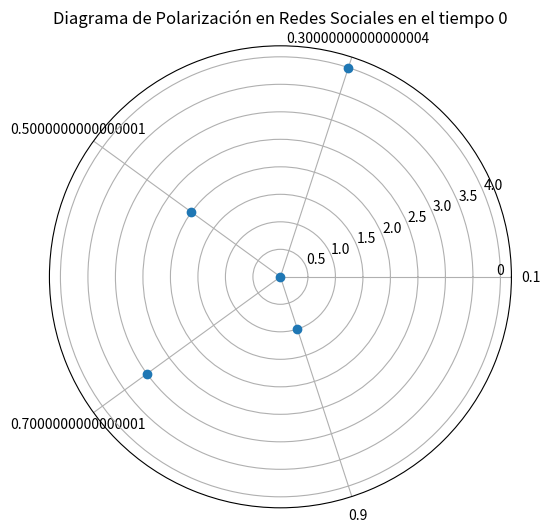
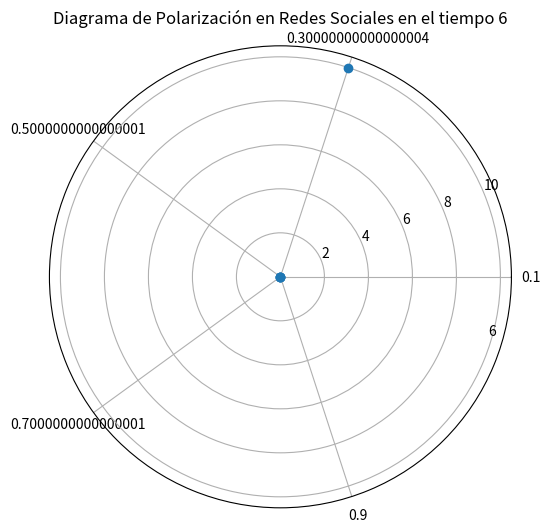
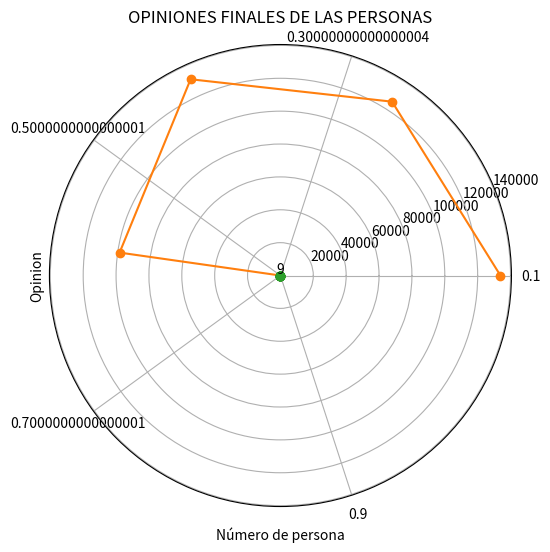

These charts were generated, in order, by the following Python code:
# [redacted]
# [redacted]

import sys
import random as ran
import numpy as np
import matplotlib.pyplot as plt

# sys.set_int_max_str_digits(10000000)

def main():
    global tamañoGrafo, cantidadIteraciones
    tamañoGrafo = 10
    cantidadAristas = 3
    cantidadIntervalos = 5
    cantidadIteraciones = 10

    S = 0 # Semilla aleatoria
    ran.seed(S) # Generador de numeros random con S
    np.random.seed(S) # Generador de numeros random de numpy

    grafo, opiniones = GeneracionGrafoBA(tamañoGrafo, cantidadAristas) # Grafo, influencia y opiniones generados con Barabasi Albert
    print(grafo)
    print(opiniones)
    grafo = sorted(grafo)
    print(grafo)

    opinionFinal = actualizacionNVeces(grafo, opiniones, cantidadIteraciones, cantidadIntervalos) # Estado final de las opiniones después de n iteraciones
    plt.plot(range(0, len(opinionFinal)), opinionFinal, linestyle='', marker='o')
    plt.title("OPINIONES FINALES DE LAS PERSONAS")
    plt.xlabel("Número de persona")
    plt.ylabel("Opinion")
    plt.show()


"""
Funcion para actualizar las opiniones de los nodos n veces.
    Entrada:
            Grafo: representado como lista de aristas, incluyendo la influencia que tiene un nodo al otro 
                (Influenciador, Influenciado, Influencia).
            opiniones iniciales: representada como una lista, en la que cada posicion x tiene la opinion del nodo x.
            n: un numero natural que nos dice cuantas veces se va a hacer la actualizacion de las opiniones.
    
    Salida: 
            Lista de opiniones en el tiempo n.
"""
def actualizacionNVeces(grafo, opinionesIniciales, n, h):
    opinionesN = opinionesIniciales
    mostrar = 0
    polarizacionFinal = []
    for i in range(n):
        mascaraBits = ran.randrange(0, 1<<len(grafo))
        print("Mascara:", mascaraBits)
        opinionesN = actualizacionOpinion(grafo, opinionesN, mascaraBits)
        intervalos, cantidadNodos, polar = polarizacion(h, opinionesN)
        polarizacionFinal.append(polar)
        if (mostrar == 5 or i == 0 or i == n-1):
            mostrar = 0
            plt.figure(figsize=(8, 6))
            plt.polar(np.linspace(0, 2 * np.pi, len(intervalos), endpoint=False), cantidadNodos, marker='o', linestyle='')
            plt.text(i, max(cantidadNodos), i, ha='center', va='bottom')
            plt.thetagrids(range(0, 360, int(360/len(intervalos))), labels=intervalos)
            plt.title(f"Diagrama de Polarización en Redes Sociales en el tiempo {i}")
        else:
            mostrar += 1

    plt.show()
    plt.plot(range(0, len(polarizacionFinal)), polarizacionFinal, label=i, marker='o')
    plt.title("Polarización de la opinión sobre un tema en redes sociales")
    plt.xlabel("Tiempo")
    plt.ylabel("Polarización de las opiniones")
    plt.show()

    return opinionesN


"""
Funcion para actualizar las opiniones de los nodos
    Entrada:
            Grafo: representado como lista de aristas, incluyendo la influencia que tiene un nodo al otro 
                (Influenciador, Influenciado, Influencia).
            opiniones: representada como una lista, en la que cada posicion x tiene la opinion del nodo x.
            mascaraBits: Un numero natural, que nos dice que aristas del grafo se deben utilizar para la actualizacion de las opiniones
                el bit mas significativo pertenece a la primera posicion de las aristas y así sucesivamente hasta llegar al bit menos significativo
                que pertenece a la ultima arista del grafo.

    Salida: 
            opinionesActualizadas: Lista de opiniones actualizadas dependiendo de las aristas representadas en la mascara de bits.
"""
def actualizacionOpinion(grafo, opiniones, mascaraBits):
    global tamañoGrafo
    opinionesActualizadas = list(opiniones)
    sumatoria = [0] * tamañoGrafo
    cantidadInfluencia = [0] * tamañoGrafo
    contador = 0
    posicionBit = len(grafo) - 1
    while(posicionBit >= 0): # Se recorre la lista de aristas.
        comprobacion = 1 << posicionBit
        activo = comprobacion & mascaraBits # Operaciones para saber si la arista en la posicion contador hace parte de la actualizacion.
        if (activo == comprobacion): # Se añade el b(v, u) * (a(v) - a(u)) a la sumatoria del nodo u.
            arista = grafo[posicionBit]
            nodoInfluenciador = arista[0]
            nodoInfluenciado = arista[1]
            influencia = arista[2]
            diferencia = opiniones[nodoInfluenciador] - opiniones[nodoInfluenciado]
            opinion = influencia * diferencia
            sumatoria[nodoInfluenciado] += opinion
            cantidadInfluencia[nodoInfluenciado] += 1

        contador += 1
        posicionBit -= 1
    
    # Se hace un ciclo para aplicar la formula final de la actualizacion de opinion y sumarlo a la opinion actual del nodo. 
    for i in range(len(sumatoria)):
        suma, cantidad = sumatoria[i], cantidadInfluencia[i]
        if (cantidad != 0):
            opinionFinal  = suma / cantidad
            opinionesActualizadas[i] += opinionFinal
    
    return opinionesActualizadas


"""
Funcion para generar el grafo con el modelo de Barabasi Albert
    Entrada: 
            cantidadNodos:  Un numero natural, que es la cantidad de nodos que se van a agregar al grafo, enumerados de 0 hasta cantidadNodos - 1.
            cantidadAristas: un numero natural, que es la cantidad de aristas que se van a crear de nodos anteriores a un nodo nuevo.

    Salida:
            grafo: Retorna un grafo representado como lista de aristas con pesos (u, v, peso), generado por el modelo de Barabasi Albert.
            opiniones: Una lista de opiniones del mismo tamaño que la cantidad de nodos, en donde cada posicion x representa la opinion del nodo x.
"""
def GeneracionGrafoBA(cantidadNodos, cantidadAristas):
    grafo, adyacencia =  grafoInicial(cantidadAristas) # Se genera un grafo inicial con (cantidadAristas + 1) nodos y sus aristas conectadas.
    opiniones = generarOpiniones(cantidadNodos) # Se genera la lista de opiniones de los nodos.
    cantidadTotalAristas = len(grafo)
    for nodo in range(cantidadAristas + 1, cantidadNodos):
        probabilidades = [numero / cantidadTotalAristas for numero in adyacencia] # Las probabilidades de que un nodo sea elegido para formar una arista con el nuevo nodo.
        nuevasAristas = set()
        while(len(nuevasAristas) < cantidadAristas):
            nuevoNodo = np.random.choice(range(0, nodo-1), p=probabilidades)
            if (nuevoNodo not in nuevasAristas): # Esto para que no se sumen mas adyacencias de la que deberian.
                nuevasAristas.add(nuevoNodo)
                # Se crea la nueva arista de la siguiente forma (influenciador, influenciado(NodoNuevo), peso)
                # Esto con el fin de simular lo que ocurriria en una red social, que el nodo que entra nuevo a la red
                # es influenciado por alguno de los nodos famosos o de vez en cuando alguno no tan famoso.
                nuevaArista = (nuevoNodo, nodo, generarInfluencia(adyacencia[nuevoNodo], nodo))
                grafo.append(nuevaArista)
                adyacencia[nuevoNodo] += 1
                cantidadTotalAristas += 1

        cantidadTotalAristas += 1
        adyacencia.append(1)

    return grafo, opiniones


"""
Funcion para gnerar un grafo inicial, que se utilizara en el algoritomo de Barabasi Albert
    Entrada:
            cantidadNodos: Un numero natural, que nos da la cantidad de nodos que debe tener el grafo.

    Salida:
            Grafo: Un grafo representado con lista de aristas.
            adyacencia: Una lista con tamaño igual a cantidadNodos, que en cada posicion v tenga a cuantos nodos influye el nodo v. 
"""
def grafoInicial(cantidadNodos):
    grafo = []
    adyacencia = [0] * cantidadNodos
    for i in range(cantidadNodos + 1):
        j = i - 1
        while (j >= 0): # En este ciclo se conectan los nodos que se crearon anteriormente con el nuevo nodo, para así decir que los viejos influyen a los nuevos.
            arista = (j, i, generarInfluencia(adyacencia[j], i))
            grafo.append(arista)
            adyacencia[j] += 1
            j -= 1

    return grafo, adyacencia


"""
Funcion para sacar la influencia que tiene un nodo sobre otro, dependiendo de la cantidad de nodos a los que ya influya y de la cantidad de nodos en ese momento.
    Entrada:
            Influencias: Un numero natural, que nos da la cantidad de nodos a los que influye el nodo de salida.
            CantidadNodos: Un numero natural, que nos da la cantidad de nodos que hay en el grafo al momento de generar la influencia.

    Salida:
            Influencia: Un numero real en el intervalo [0, 1], que nos da la influencia que va a tener un nodo sobre otro.
"""
def generarInfluencia(influencias, cantidadNodos):
    numero = ran.randrange(0, cantidadNodos)
    influencia = 0
    # Se genera un numero aleatorio desde 0 hasta la cantidadNodos
    # si este numero que se genero aleatoriamente es menor o igual va a tener una mayor influencia entonces los nodos 
    # que mayor cantidad de nodos influenciados tengan van a tener una mayor influencia sobre los nuevos nodos
    if (numero <= influencias):
        influencia = ran.uniform(0.5, 1.0000000001)
    else:
        influencia = ran.uniform(0, 0.5)

    return influencia


"""
Funcion para generar las opiniones iniciales de los nodos
    Entrada:
            cantidadNodos: Un numero natural, que es la cantidad de nodos en el grafo y que nos da la cantidad de opiniones que se deben generar.

    Salida:
            opiniones: Una lista con tamaño igual a la cantidad de nodos del grafo, que en la posicion x tiene la opinion del nodo x.
"""
def generarOpiniones(cantidadNodos):
    opiniones = []
    for n in range(cantidadNodos):
        opinionN = ran.uniform(0, 1.00000000001)
        opiniones.append(opinionN)

    return opiniones


"""
Función que nos separa las opiniones en h intervalos y nos da la polarizacion de la red social.
    Entrada:
            CantidadIntervalos: Un numero natural, que nos dice en cuantos intervalos queremos dividir las opiniones.
            opiniones: Una lista de opiniones de cada nodo dentro del grafo, en donde la posicion x tiene la opinion del nodo x.
    Salida:
            intervalos: Una lista con el punto medio de un intervalo 1/h.
            cantidadNodos: Una lista que en cada posición tiene la cantidad de nodos que están en ese intervalo de opinión.
            polar: Un numero real, que nos dice cual es la polarización de la red en ese momento. 
"""
def polarizacion(cantidadIntervalos, opiniones):
    intervalos = generarIntervalos(cantidadIntervalos)
    cantidadNodos = generarCantidadNodos(intervalos, opiniones, cantidadIntervalos)
    print(cantidadNodos)

    polar = formulaPolarizacion(cantidadIntervalos, intervalos, cantidadNodos)
    print(polar)

    return intervalos, cantidadNodos, polar


"""
Funcion para dividir la lista de intervalos en h intervalos del mismo tamaño, y poner el punto medio del intervalo.
    Entrada:
            h: Un numero natural, que nos dice en cuantos intervalos queremos dividir la lista de intervalos.
    Salida:
            intervalos: Una lista de h posiciones, que va a tener el punto medio de los intervalos anteriormente divididos.
"""
def generarIntervalos(h):
    intervalos = []
    acumulador = 1/h
    while(acumulador <= 1):
        mitad = acumulador - (1/(h*2))
        intervalos.append(mitad)
        acumulador += 1/h
    
    return intervalos


"""
Funcion para saber a que intervalo de opinion pertenecen los nodos del grafo.
    Entrada:
            intervalo: Una lista de h posiciones que tiene el punto medio del intervalo que representa de tamaño 1/h
            opiniones: Una lista de opiniones de cada nodo dentro del grafo, en donde la posicion x tiene la opinion del nodo x.
            h: Un numero natural, que nos dice cual es la cantidad de intervalos en la lista de intervalos

    Salida:
            cantidadNodos: Una lista de tamaño igual a la cantidad de intervalos divididos anteriormente, que tenga en la posicion x cuantos 
            nodos pertenecen a ese intervalo.
"""
def generarCantidadNodos(intervalo, opiniones, h):
    cantidadNodos = [0] * len(intervalo)
    for opinionNodo in opiniones:
        menor = 0
        mayor = len(intervalo)
        colocado = False

        while (menor <= mayor and not colocado):
            mitad = (menor + mayor) >> 1
            numeroIntervalo = intervalo[mitad]
            intervaloMayor = numeroIntervalo + (1/(h*2))
            intervaloMenor = numeroIntervalo - (1/(h*2))
            if (opinionNodo <= intervaloMayor and opinionNodo > intervaloMenor):
                cantidadNodos[mitad] += 1
                colocado = True
            else:
                if (opinionNodo > numeroIntervalo):
                    menor = mitad + 1
                elif (opinionNodo < numeroIntervalo):
                    mayor = mitad - 1

    return cantidadNodos


"""
Funcion que aplica la fórmula de polarización.
    Entrada:
            h: Un número natural, que nos dice cuantos intervalos de opiniones distintos hay.
            intervalos: Una lista que tiene el punto medio de cada intervalo.
            cantidadNodos: Una lista que tiene la cantidad de nodos que su opinión pertenece a ese intervalo.
    Salida:
            sumatoria: Un número natural, que nos dice cual es la polarización de la red.
"""
def formulaPolarizacion(h, intervalos, cantidadNodos):
    sumatoria = 0

    for i in range(h):
        for j in range(h):
            c = cantidadNodos[i] ** 2.6
            c = c * cantidadNodos[j]
            r = abs(intervalos[i] - intervalos[j])
            resultado = c * r
            sumatoria += resultado

    sumatoria = sumatoria * 1000
    return sumatoria


main()